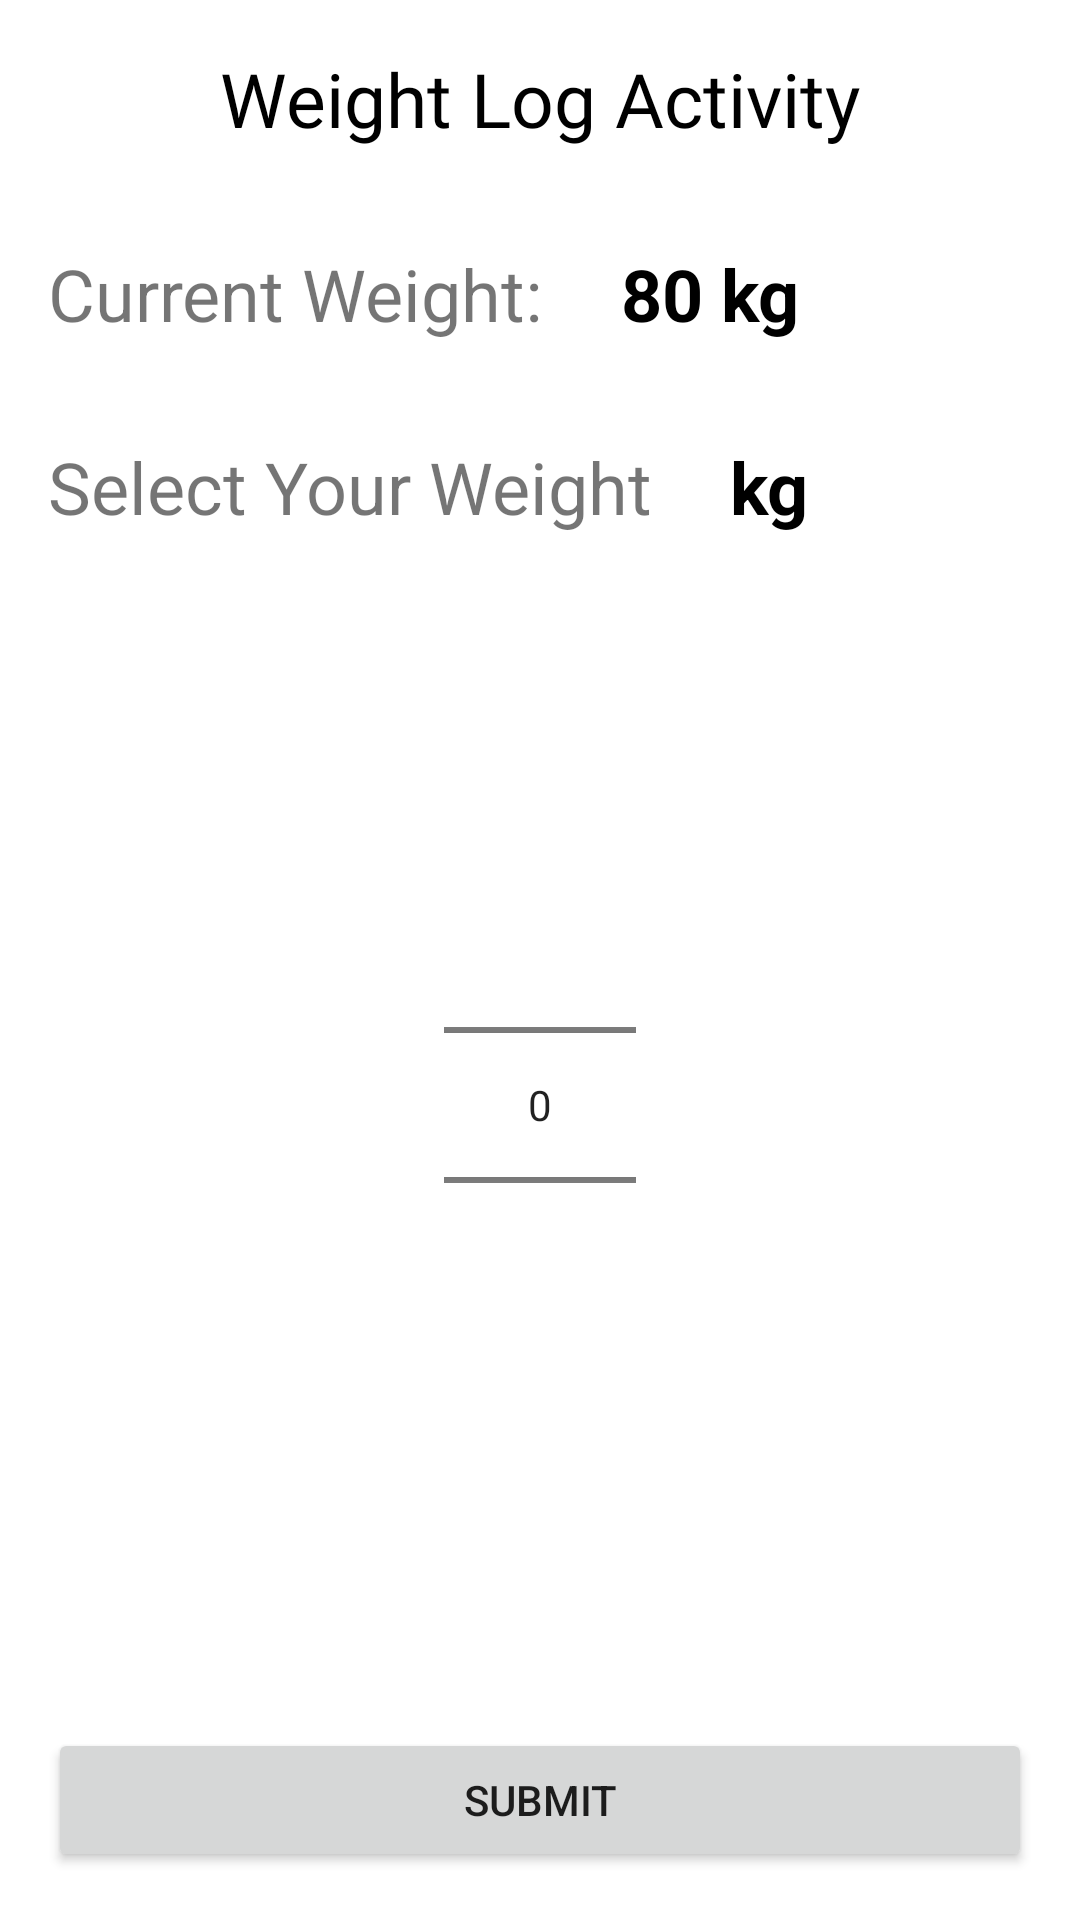

Here is an Android app screen rendered from its layout file. Give the layout XML and the strings, colors and styles it references.
<!-- AndroidManifest.xml: application theme Theme.VitalityPro -->
<!-- res/layout/activity_log_weight.xml -->
<?xml version="1.0" encoding="utf-8"?>
<RelativeLayout xmlns:android="http://schemas.android.com/apk/res/android"
    android:layout_width="match_parent"
    android:layout_height="match_parent"
    android:padding="16dp">

    <TextView
        android:id="@+id/title"
        android:layout_width="wrap_content"
        android:layout_height="wrap_content"
        android:text="Weight Log Activity"
        android:fontFamily="@font/acme"
        android:textColor="@color/black"
        android:layout_centerHorizontal="true"
        android:textSize="25dp"
        />

    <TextView
        android:id="@+id/txtCurrWeight"
        android:layout_width="wrap_content"
        android:layout_height="wrap_content"
        android:layout_below="@id/title"
        android:text="Current Weight: "
        android:textSize="24sp"
        android:layout_marginTop="32dp"
        />

    <TextView
        android:id="@+id/currWeight"
        android:layout_width="wrap_content"
        android:layout_height="wrap_content"
        android:layout_toRightOf="@+id/txtCurrWeight"
        android:text="80 kg"
        android:layout_alignBaseline="@id/txtCurrWeight"
        android:layout_marginLeft="20dp"
        android:textSize="24sp"
        android:textColor="@color/black"
        android:textStyle="bold"/>



    <TextView
        android:id="@+id/textView"
        android:layout_width="wrap_content"
        android:layout_height="wrap_content"
        android:text="Select Your Weight"
        android:textSize="24sp"
        android:layout_marginTop="32dp"
        android:layout_below="@id/txtCurrWeight"
        />

    <NumberPicker
        android:id="@+id/numberPicker"
        android:layout_width="wrap_content"
        android:layout_height="wrap_content"
        android:layout_below="@id/textView"
        android:layout_marginTop="100dp"
        android:layout_centerHorizontal="true"/>

    <TextView
        android:id="@+id/txtSelectedWeight"
        android:layout_width="wrap_content"
        android:layout_height="wrap_content"
        android:layout_toRightOf="@+id/textView"
        android:layout_alignBaseline="@id/textView"
        android:text=" kg"
        android:layout_marginLeft="20dp"
        android:textSize="24sp"
        android:textColor="@color/black"
        android:textStyle="bold"
        />

    <Button
        android:id="@+id/btnSubmit"
        android:layout_width="match_parent"
        android:layout_height="wrap_content"
        android:text="Submit"
        android:layout_marginTop="32dp"
        android:layout_alignParentBottom="true"/>

</RelativeLayout>
<!-- resources referenced by this layout -->
<resources>
  <color name="black">#FF000000</color>
  <style name="Theme.VitalityPro" parent="Base.Theme.VitalityPro" />
  <style name="Base.Theme.VitalityPro" parent="Theme.MaterialComponents.Light.NoActionBar">
          
          <item name="colorPrimary">@color/main</item>
      </style>
  <color name="main">#197CCC</color>
</resources>
